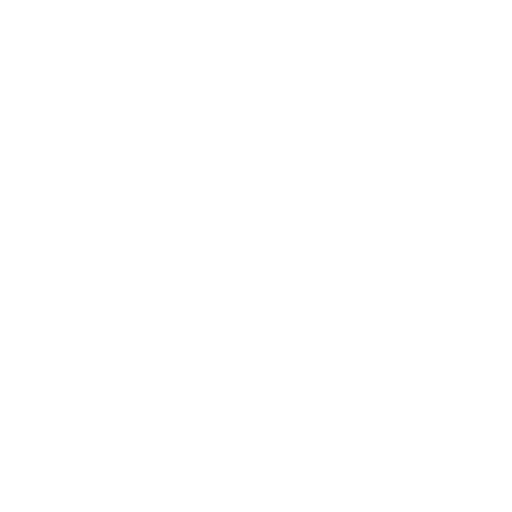
t = 0.00 s
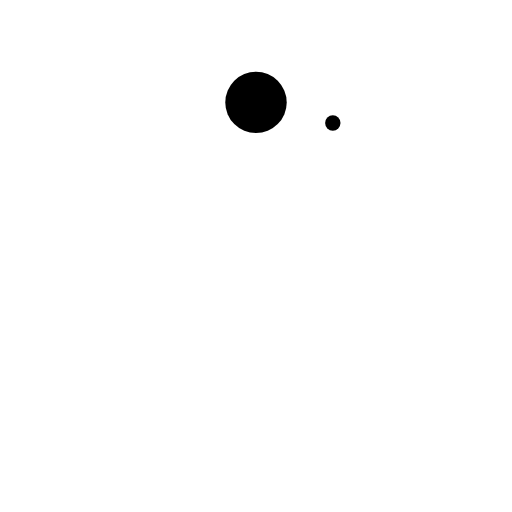
t = 0.62 s
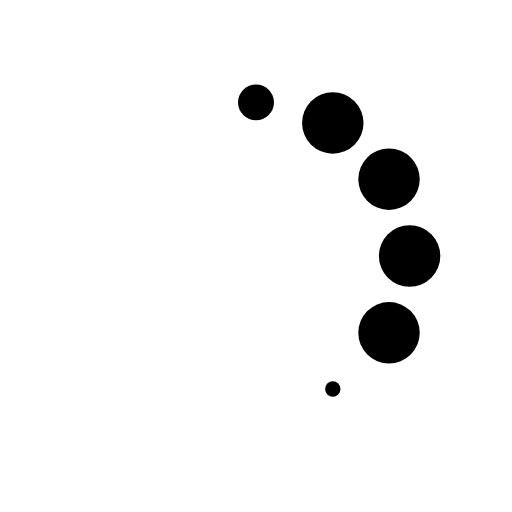
t = 1.28 s
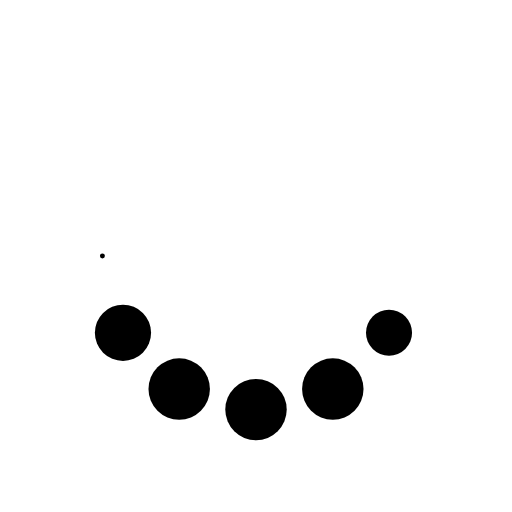
t = 1.92 s
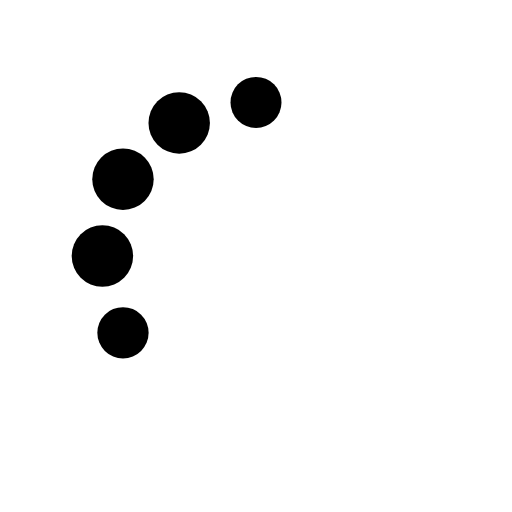
t = 2.57 s
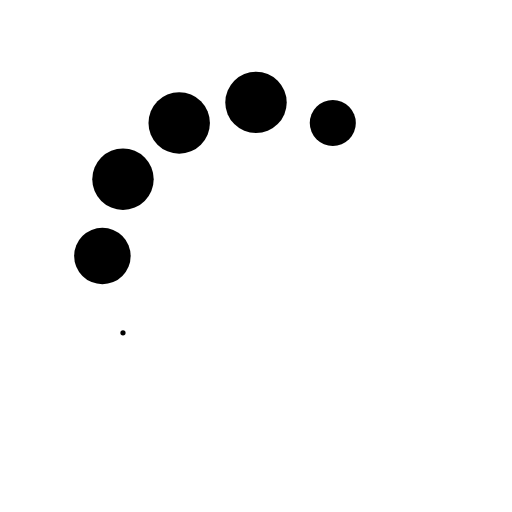
t = 2.72 s

The animated SVG that drew these frames (rendered in a browser with its animation timeline set to each time). Animation: 12 SMIL elements (animate=12); one cycle of 3.83 s, repeats indefinitely.

<?xml version="1.0" encoding="utf-8" standalone="no"?>
<svg width="100" height="100" viewBox="0 0 100 100" version="1.1"
xmlns="http://www.w3.org/2000/svg" xmlns:svg="http://www.w3.org/2000/svg"
xmlns:rdf="http://www.w3.org/1999/02/22-rdf-syntax-ns#"
xmlns:cc="http://creativecommons.org/ns#"
xmlns:dc="http://purl.org/dc/elements/1.1/">
   <metadata id="metadata9521">
      <rdf:RDF>
         <cc:Work rdf:about="">
            <dc:format>image/svg+xml</dc:format>
            <dc:type rdf:resource="http://purl.org/dc/dcmitype/StillImage" />
         </cc:Work>
      </rdf:RDF>
   </metadata>
   <g id="icon">
      <circle cx="50" cy="20" r="0">
         <animate attributeName="r" from="0" to="0" values="0; 0; 6; 6; 0; 0"
         keyTimes="0; 0.2; 0.3; 0.6; 0.7; 1" dur="2s" begin="0s"
         repeatCount="indefinite" />
      </circle>
      <circle cx="65" cy="24.019" r="0">
         <animate attributeName="r" from="0" to="0" values="0; 0; 6; 6; 0; 0"
         keyTimes="0; 0.2; 0.3; 0.6; 0.7; 1" dur="2s" begin="0.166s"
         repeatCount="indefinite" />
      </circle>
      <circle cx="75.98" cy="35" r="0">
         <animate attributeName="r" from="0" to="0" values="0; 0; 6; 6; 0; 0"
         keyTimes="0; 0.2; 0.3; 0.6; 0.7; 1" dur="2s" begin="0.333s"
         repeatCount="indefinite" />
      </circle>
      <circle cx="80" cy="50" r="0">
         <animate attributeName="r" from="0" to="0" values="0; 0; 6; 6; 0; 0"
         keyTimes="0; 0.2; 0.3; 0.6; 0.7; 1" dur="2s" begin="0.5s"
         repeatCount="indefinite" />
      </circle>
      <circle cx="75.98" cy="65" r="0">
         <animate attributeName="r" from="0" to="0" values="0; 0; 6; 6; 0; 0"
         keyTimes="0; 0.2; 0.3; 0.6; 0.7; 1" dur="2s" begin="0.666s"
         repeatCount="indefinite" />
      </circle>
      <circle cx="65" cy="75.98" r="0">
         <animate attributeName="r" from="0" to="0" values="0; 0; 6; 6; 0; 0"
         keyTimes="0; 0.2; 0.3; 0.6; 0.7; 1" dur="2s" begin="0.833s"
         repeatCount="indefinite" />
      </circle>
      <circle cx="50" cy="80" r="0">
         <animate attributeName="r" from="0" to="0" values="0; 0; 6; 6; 0; 0"
         keyTimes="0; 0.2; 0.3; 0.6; 0.7; 1" dur="2s" begin="1.0s"
         repeatCount="indefinite" />
      </circle>
      <circle cx="35" cy="75.98" r="0">
         <animate attributeName="r" from="0" to="0" values="0; 0; 6; 6; 0; 0"
         keyTimes="0; 0.2; 0.3; 0.6; 0.7; 1" dur="2s" begin="1.166s"
         repeatCount="indefinite" />
      </circle>
      <circle cx="24.019" cy="65" r="0">
         <animate attributeName="r" from="0" to="0" values="0; 0; 6; 6; 0; 0"
         keyTimes="0; 0.2; 0.3; 0.6; 0.7; 1" dur="2s" begin="1.333s"
         repeatCount="indefinite" />
      </circle>
      <circle cx="20" cy="50" r="0">
         <animate attributeName="r" from="0" to="0" values="0; 0; 6; 6; 0; 0"
         keyTimes="0; 0.2; 0.3; 0.6; 0.7; 1" dur="2s" begin="1.5"
         repeatCount="indefinite" />
      </circle>
      <circle cx="24.019" cy="35" r="0">
         <animate attributeName="r" from="0" to="0" values="0; 0; 6; 6; 0; 0"
         keyTimes="0; 0.2; 0.3; 0.6; 0.7; 1" dur="2s" begin="1.666s"
         repeatCount="indefinite" />
      </circle>
      <circle cx="35" cy="24.019" r="0">
         <animate attributeName="r" from="0" to="0" values="0; 0; 6; 6; 0; 0"
         keyTimes="0; 0.2; 0.3; 0.6; 0.7; 1" dur="2s" begin="1.833s"
         repeatCount="indefinite" />
      </circle>
   </g>
</svg>
